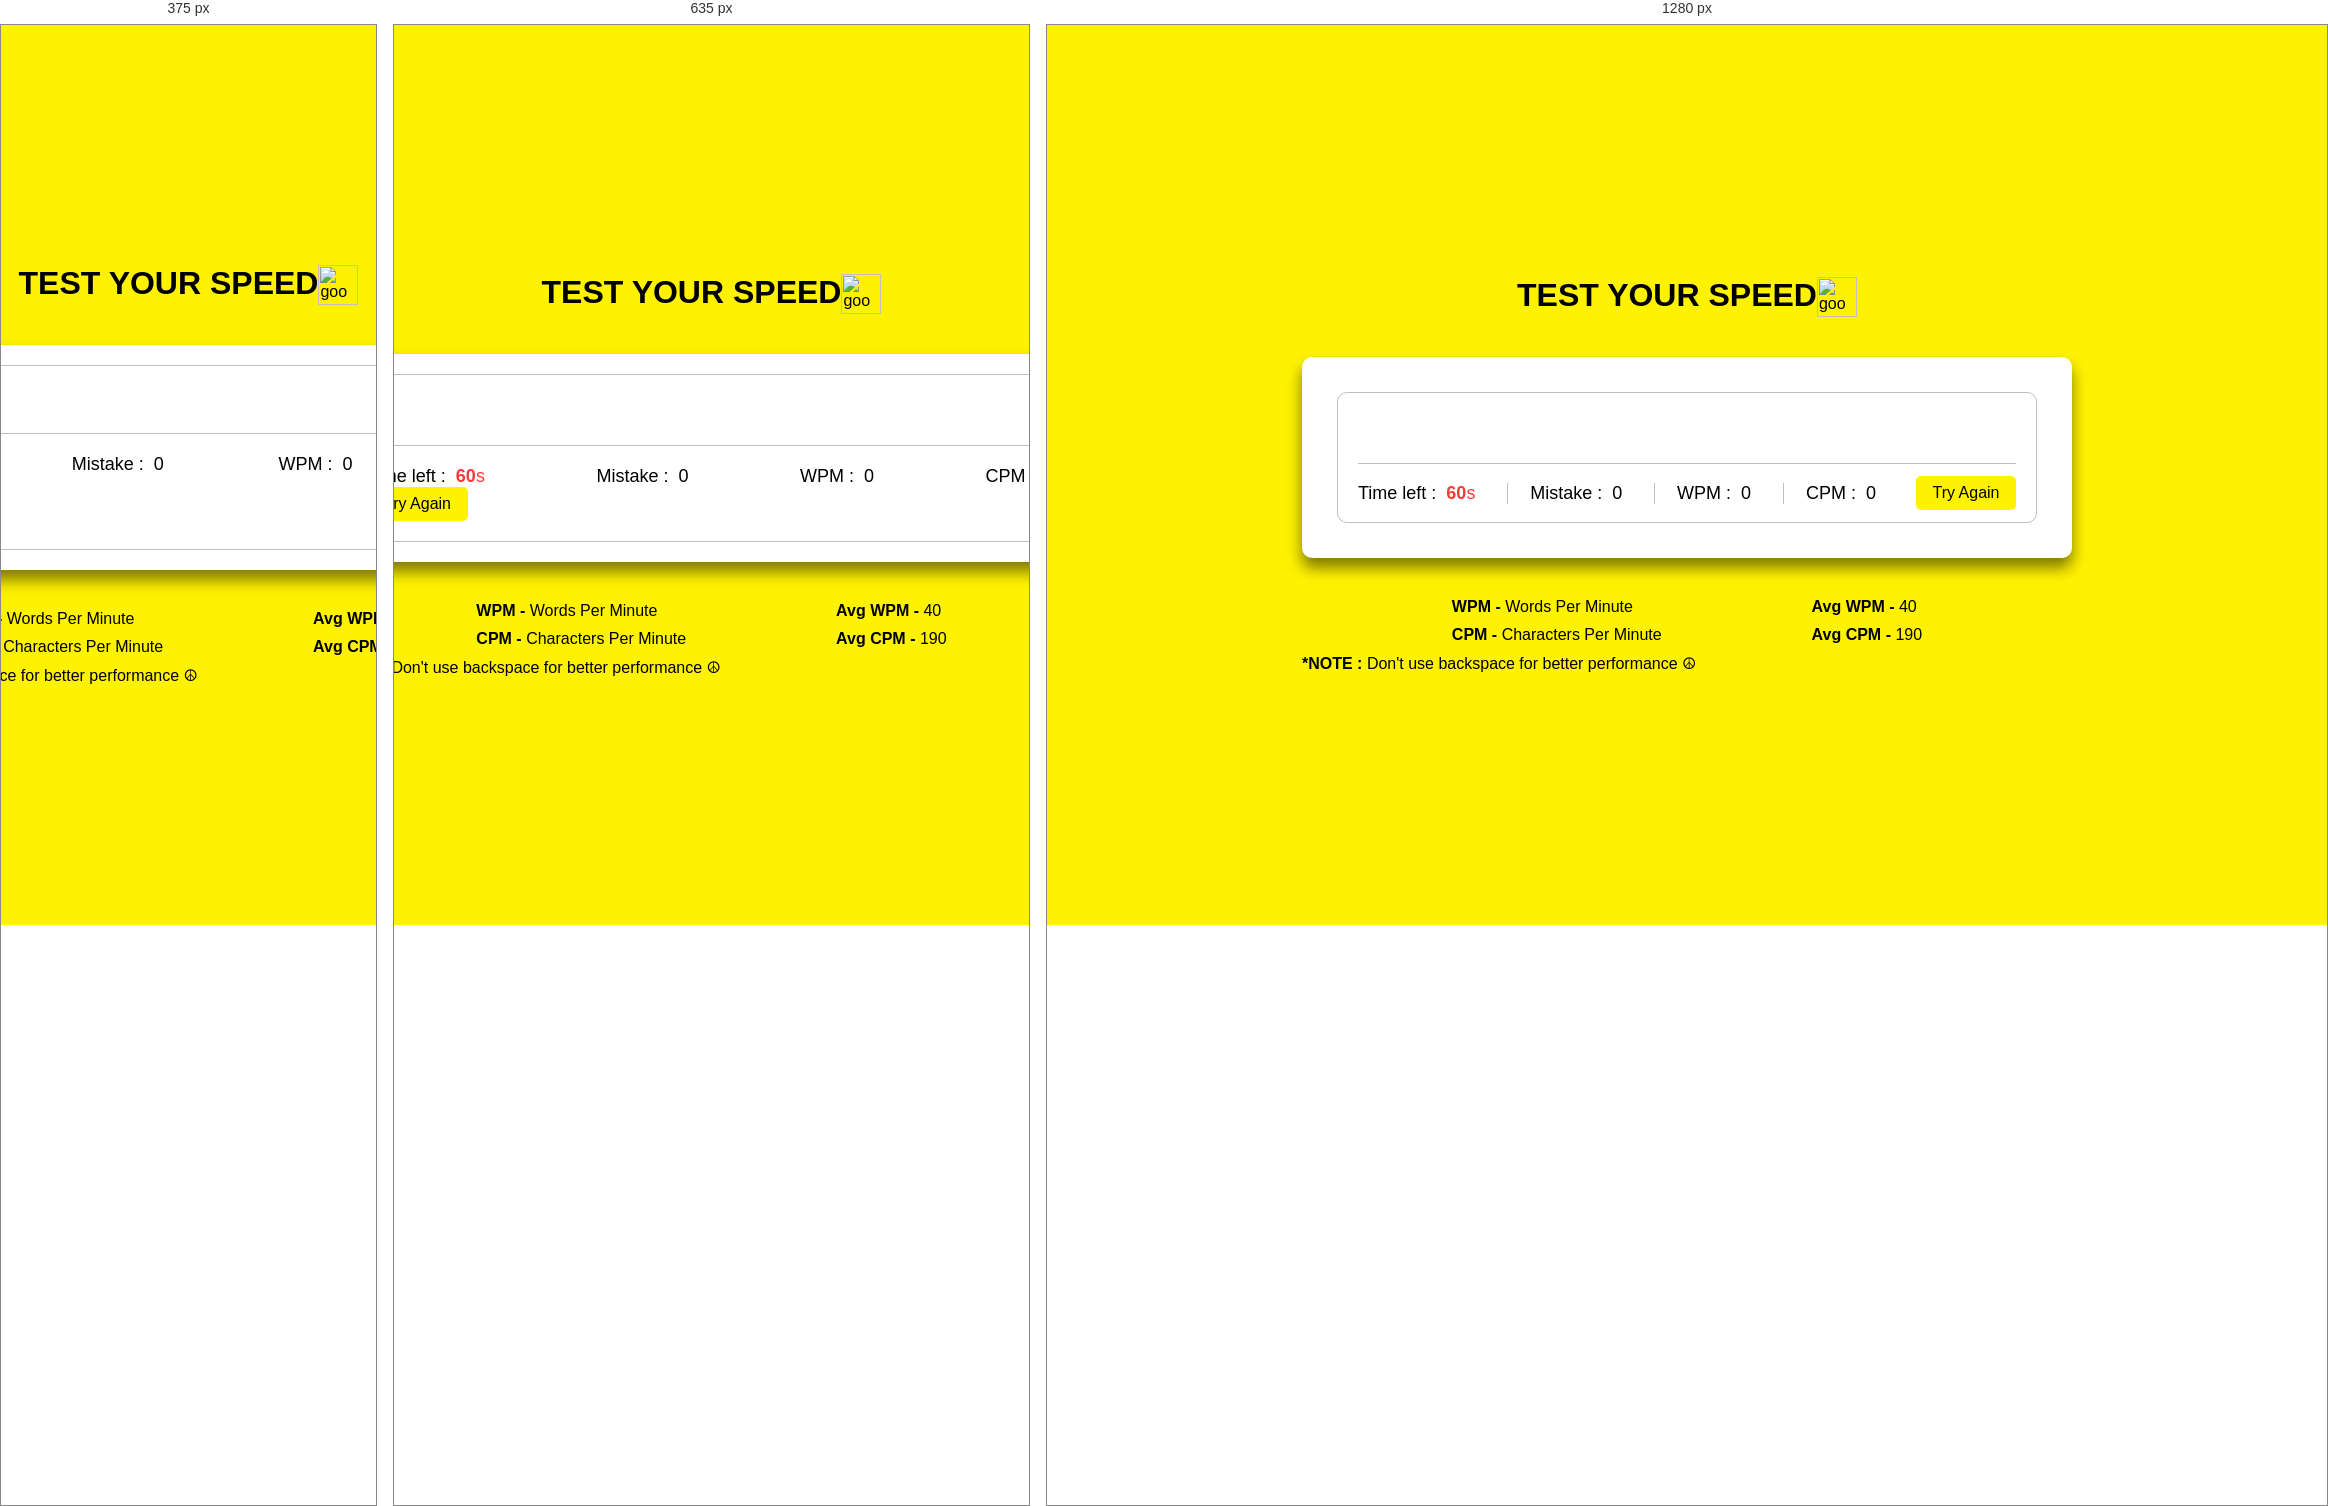
Rendered at 375 px, 635 px and 1280 px, left to right.

<!-- file: index.html -->
<html>
    <head>
        <meta charset="utf-8">
        <title>Speed Tester</title>
        <link rel="icon" href="image/deadline.png">
        <link rel="stylesheet" href="speedCSS.css">
        <meta name="viewport" content="width-device-width, initial-scalable=yes">
    </head>
    <body>
        <div>
        <div class="header">
            <h1>TEST YOUR SPEED </h1>
            <img src="image/deadline.png" alt="goo">
        </div>
        <div class="wrapper">
            <input type="text" class="input-field">
            <div class="content-box">
                <div class="typing-text">
                    <p></p>
                </div>
                <div class="content">
                    <ul class="result-details">
                        <li class="time">
                            <p>Time left :</p>
                            <span><b>60</b>s</span>
                        </li>
                        <li class="mistake">
                            <p>Mistake :</p>
                            <span>0</span>
                        </li>
                        <li class="wpm">
                            <p>WPM :</p>
                            <span>0</span>
                        </li>
                        <li class="cpm">
                            <p>CPM :</p>
                            <span>0</span>
                        </li>
                    </ul>
                    <button>Try Again</button>
                </div>
            </div>
        </div>
        <div class="footer">
            <div class="abre">
                <p><b>WPM - </b>Words Per Minute</p>
                <p><b>CPM - </b>Characters Per Minute</p>
            </div>
            <div class="avg">
                <p><b>Avg WPM - </b>40</p>
                <p><b>Avg CPM - </b>190</p>
            </div>
        </div>
        <div class="note">
            <p><b>*NOTE : </b>Don't use backspace for better performance ☮</p>
        </div>
        </div>
    <script src="paragraph.js"></script>
    <script src="speedScript.js"></script>
    </body>
</html>

/* @media block from speedCSS.css */
@media(max-width: 750px){
    .wrapper{
        padding: 20px;
    }
    .content-box .content{
        padding: 20px 0;
    }
    .content-box .typing-text{
        max-height: 100%;
    }
    .typing-text p{
        font-size: 18px;
        text-align: left;
    }
    .content .button{
        width: 100%;
        font-size: 15px;
        padding:10px 0;
        margin-top: 20px 0;
    }
    .content .result-details{
        width: 100%;
    }
    .result-details li:not(:first-child){
        border-left: 0;
        padding: 0;
    }
    .result-details li p,
    .result-details li span{
        font-size: 18px;
    }
}

/* @media block from speedCSS.css */
@media(max-width: 520px){
    .wrapper .content-box{
        padding: 10px 15px 0;
    }
    .typing-text p{
        font-size: 18px;
    }
    .result-details li{
        margin-bottom: 10px;
    }
    .content button{
        margin-top: 10px;
    }
}